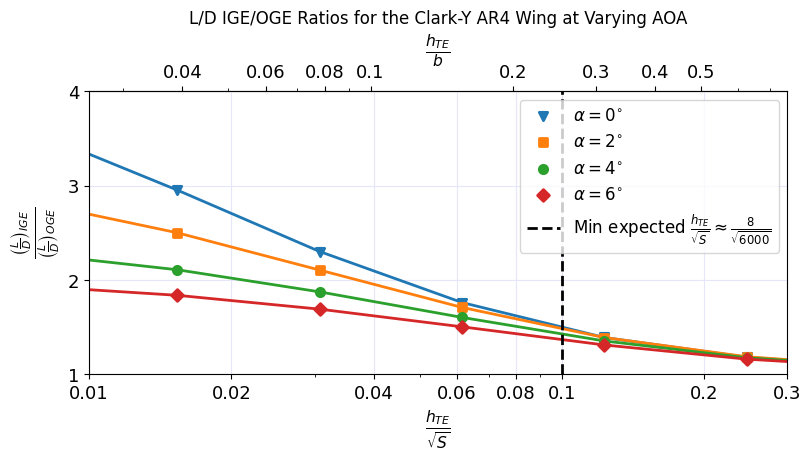

Write Python code to recreate this figure.
import numpy as np
import matplotlib.pyplot as plt
plt.rcParams.update(plt.rcParamsDefault)
plt.rcParams["font.family"] = "Times New Roman"
plt.rcParams["figure.figsize"] = (8,4.5)

fontsize = 16

ld_oge = np.array([0.29443702,0.45589505,0.61224124,0.76186946,0.9034281,1.03585445,])
ld_a0 = np.array([0.31699217,0.34722763,0.4088607,0.51800695,0.67715792,0.86882222,1.05024802,])
ld_a2 = np.array([0.49129421,0.54008191,0.63299309,0.77835611,0.95885763,1.13918404,1.28414822,])
ld_a4 = np.array([0.65762141,0.71876537,0.82766239,0.98063953,1.14629028,1.28982615,1.39205543,])
ld_a6 = np.array([0.81468118,0.88313313,0.99754808,1.14423502,1.28689962,1.39868003,1.47196309,])

hs = np.array([0.49212598,0.24606299,0.1230315,0.06151575,0.03075787,0.01537894,0.00768947,])

hsref = np.array([0.3,0.15,0.08,0.04,0.02,0.01,])
ldref = np.array([1.13,1.25,1.5,1.85,2.375,2.85,])


lda0_ldoge = ld_a0/ld_oge[0]
lda2_ldoge = ld_a2/ld_oge[1]
lda4_ldoge = ld_a4/ld_oge[2]
lda6_ldoge = ld_a6/ld_oge[3]


fig, ax = plt.subplots(constrained_layout=True)

ax.semilogx(hs,lda0_ldoge,linewidth=2,label='_nolegend_')
ax.scatter(hs,lda0_ldoge,linewidth=2,marker='v',zorder=10)

ax.semilogx(hs,lda2_ldoge,linewidth=2,label='_nolegend_')
ax.scatter(hs,lda2_ldoge,linewidth=2,marker='s',zorder=10)

ax.semilogx(hs,lda4_ldoge,linewidth=2,label='_nolegend_')
ax.scatter(hs,lda4_ldoge,linewidth=2,marker='o',zorder=10)

ax.semilogx(hs,lda6_ldoge,linewidth=2,label='_nolegend_')
ax.scatter(hs,lda6_ldoge,linewidth=2,marker='D',zorder=10)

# ax.scatter(hsref,ldref,linewidth=2,zorder=10)



ax.axvline(x=0.1,linewidth=2,linestyle='dashed',color='black')


ax.set_xlabel(r'$\frac{h_{TE}}{\sqrt{S}}$', fontsize=fontsize)
ax.set_ylabel(r'$\frac{\left(\frac{L}{D}\right)_{IGE}}{\left(\frac{L}{D}\right)_{OGE}}$', fontsize=fontsize)


ax.set_xticks([0.01,0.02,0.04,0.06,0.08,0.1,0.2,0.3], labels=[0.01,0.02,0.04,0.06,0.08,0.1,0.2,0.3], fontsize=fontsize - 3)
ax.set_yticks([1,2,3,4], labels=[1,2,3,4], fontsize=fontsize - 3)

ax.set_xlim([0.01,0.3])
ax.set_ylim([1,4])

ax.legend([r'$\alpha=0^{\circ}$',r'$\alpha=2^{\circ}$',r'$\alpha=4^{\circ}$',r'$\alpha=6^{\circ}$','Min expected '+r'$\frac{h_{TE}}{\sqrt{S}}\approx \frac{8}{\sqrt{6000}}$'], fontsize=fontsize-4)
ax.grid(color='lavender')


def fun(x):
    return x*np.sqrt(6000)/30.5

def inv(x):
    return x*30.5/np.sqrt(6000)

secax = ax.secondary_xaxis('top',functions=(fun, inv))
secax.set_xlabel(r'$\frac{h_{TE}}{b}$', fontsize=fontsize)
secax.set_xticks([0.02,0.04,0.06,0.08,0.1,0.2,0.3,0.4,0.5], labels=[0.02,0.04,0.06,0.08,0.1,0.2,0.3,0.4,0.5], fontsize=fontsize - 3)

ax.set_title('L/D IGE/OGE Ratios for the Clark-Y AR4 Wing at Varying AOA')

plt.savefig('ld_alpha_sweep.png', dpi=600, transparent=True, bbox_inches="tight")
plt.show()